Image classification data set "Pipeline Corrosion Detection Dataset" (DevPatel4093/Chemical-Pipelines-Corrosion-Detection-Deep-Learning on GitHub). Class labels (2): corroded, normal.

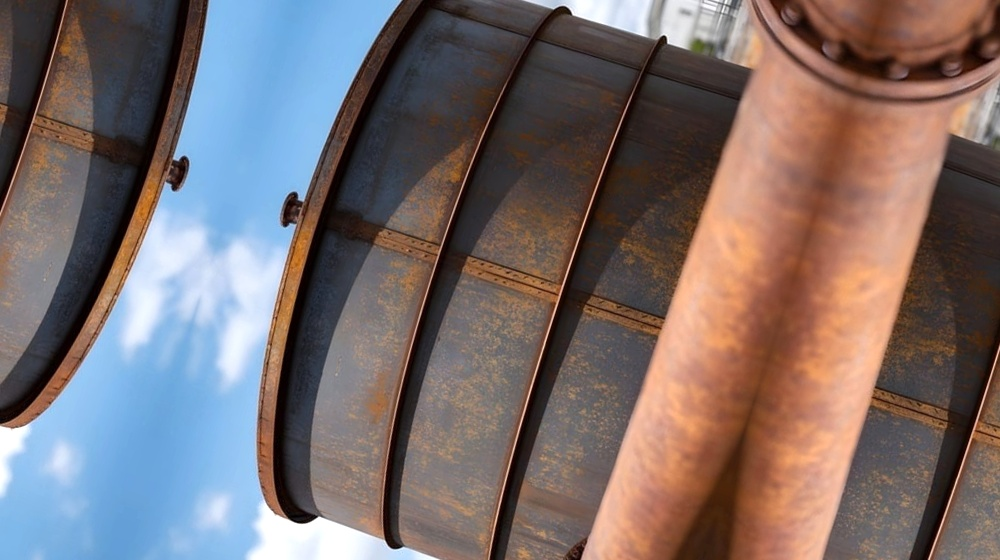
Label: corroded

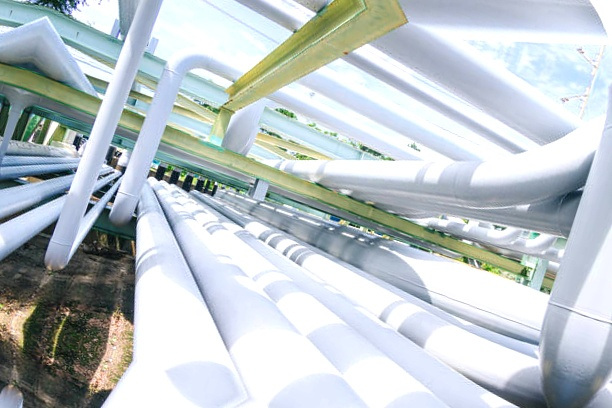
Label: normal

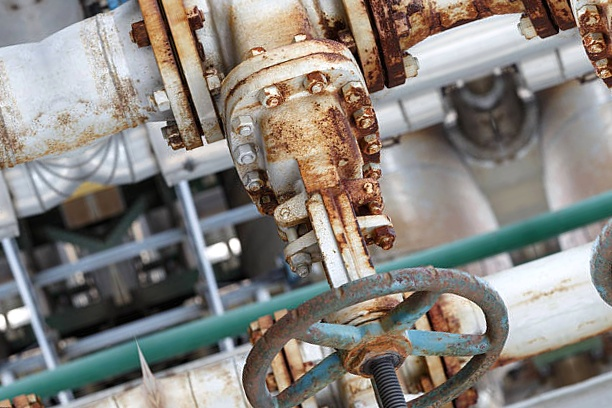
Label: corroded

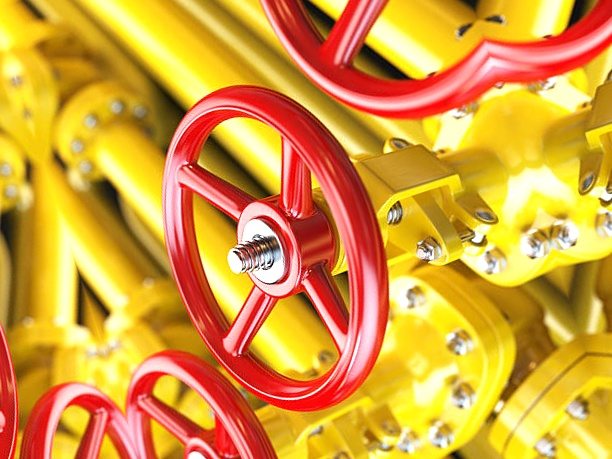
Label: normal

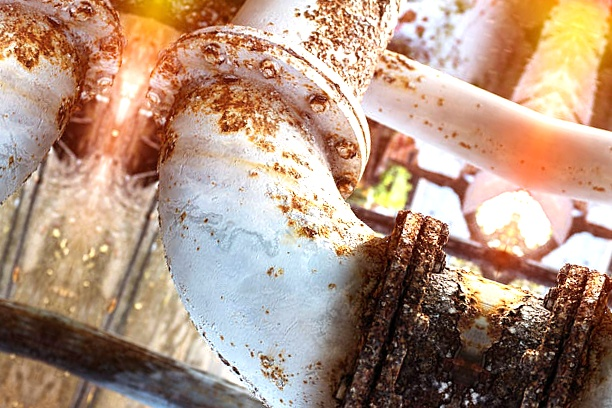
Label: corroded

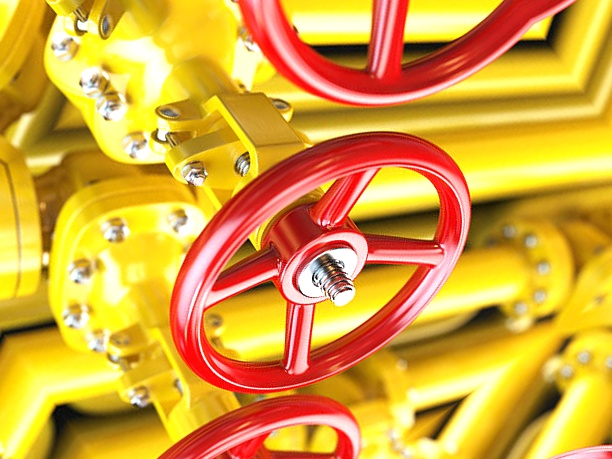
Label: normal
